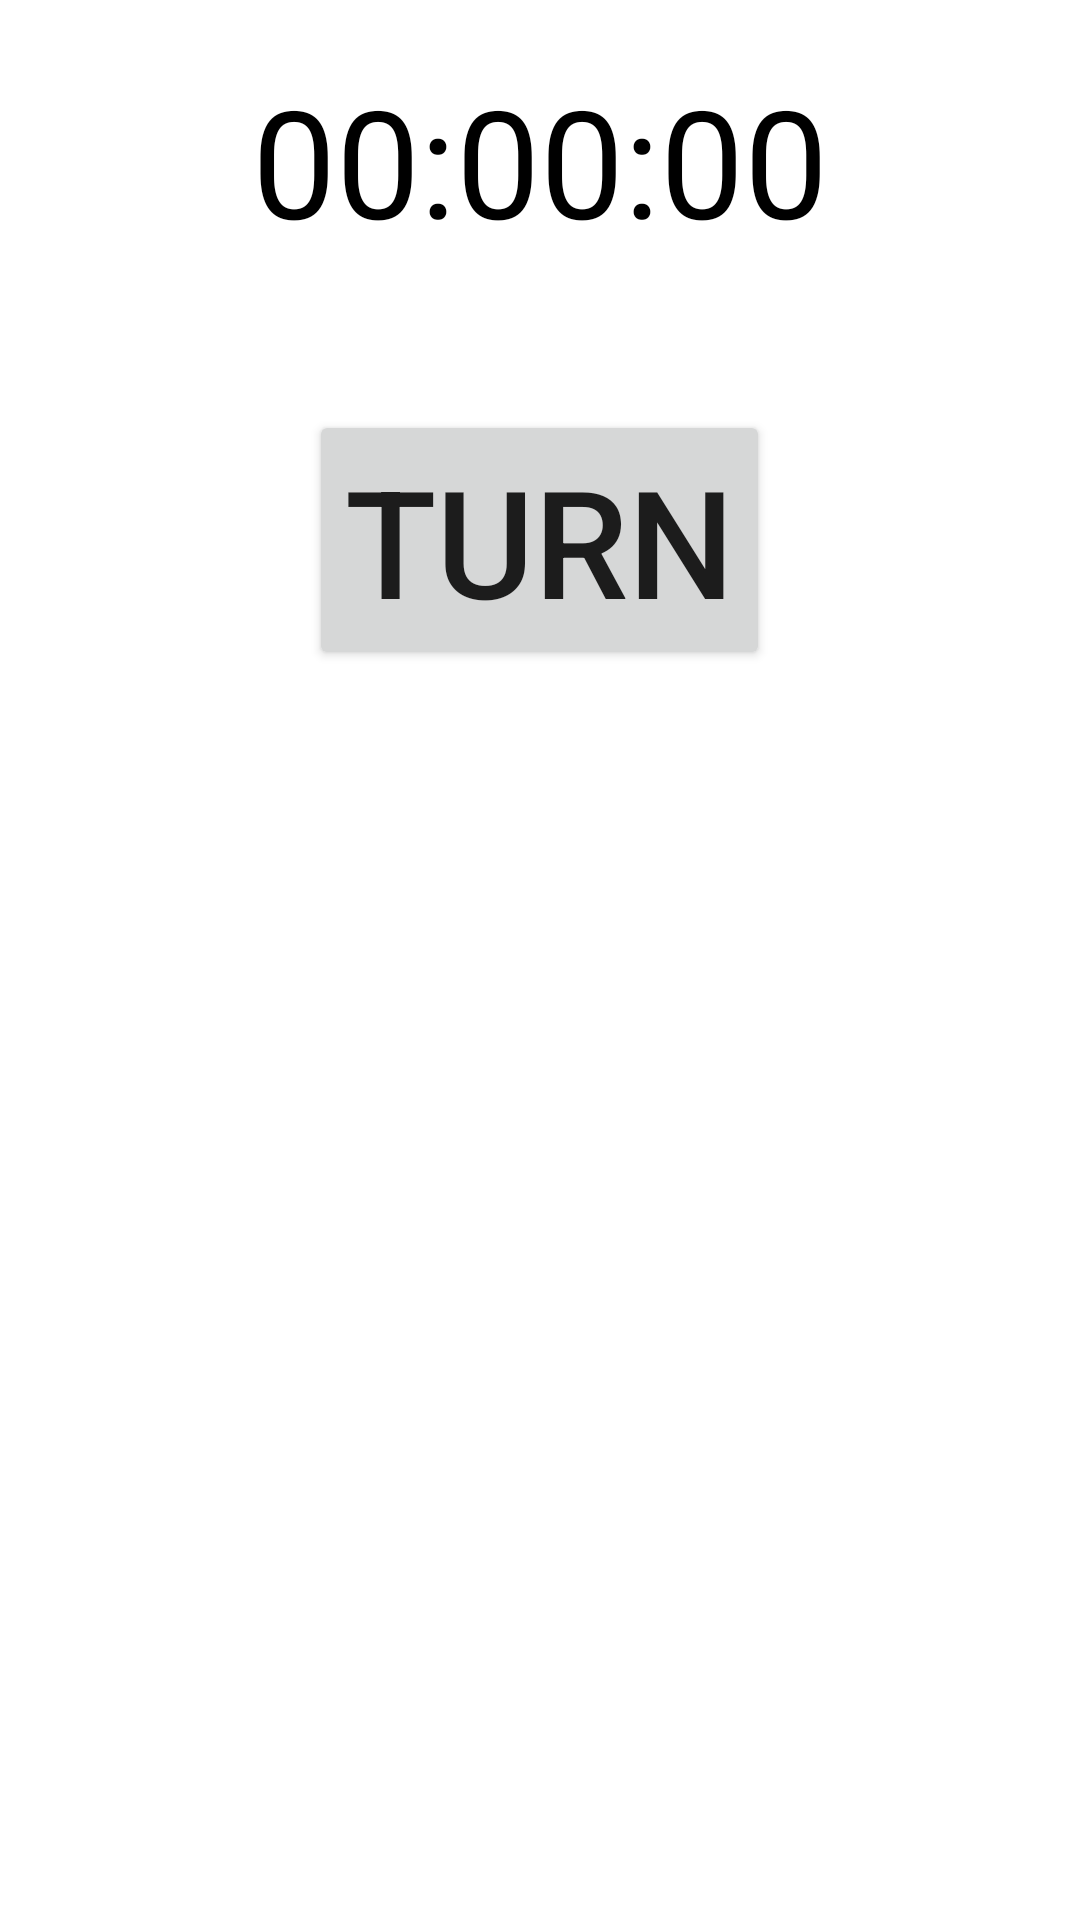

The Android layout XML behind this screen, and the referenced resources:
<!-- AndroidManifest.xml: application theme Theme.MaybeTimer -->
<!-- res/layout/activity_main.xml -->
<?xml version="1.0" encoding="utf-8"?>
<LinearLayout xmlns:android="http://schemas.android.com/apk/res/android"
    xmlns:app="http://schemas.android.com/apk/res-auto"
    xmlns:tools="http://schemas.android.com/tools"
    android:layout_width="match_parent"
    android:layout_height="match_parent"
    tools:context=".MainActivity"
    android:orientation="vertical">

    <TextView
        android:id="@+id/textView"
        android:layout_width="wrap_content"
        android:layout_height="wrap_content"
        android:layout_gravity="center"
        android:text="@string/_00_00_00"
        android:textColor="@color/black"
        android:layout_marginTop="20dp"
        android:textSize="50sp" />
    <Button
        android:layout_width="wrap_content"
        android:layout_height="wrap_content"
        android:text="@string/turn"
        android:layout_marginTop="50dp"
        android:layout_gravity="center"
        android:textSize="50sp"
        android:onClick="TurnTimer"/>

</LinearLayout>
<!-- resources referenced by this layout -->
<resources>
  <string name="_00_00_00">00:00:00</string>
  <string name="turn">Turn</string>
  <style name="Theme.MaybeTimer" parent="Theme.MaterialComponents.DayNight.DarkActionBar">
          
          <item name="colorPrimary">@color/purple_500</item>
          <item name="colorPrimaryVariant">@color/purple_700</item>
          <item name="colorOnPrimary">@color/white</item>
          
          <item name="colorSecondary">@color/teal_200</item>
          <item name="colorSecondaryVariant">@color/teal_700</item>
          <item name="colorOnSecondary">@color/black</item>
          
          <item name="android:statusBarColor" tools:targetApi="l">?attr/colorPrimaryVariant</item>
          
      </style>
  <!-- not gathered from this repository: default colours our renderer supplied (Android Studio template values) -->
  <color name="purple_500">#FF6200EE</color>
  <color name="purple_700">#FF3700B3</color>
  <color name="teal_200">#FF03DAC5</color>
  <color name="teal_700">#FF018786</color>
  <color name="black">#FF000000</color>
  <color name="white">#FFFFFFFF</color>
</resources>
